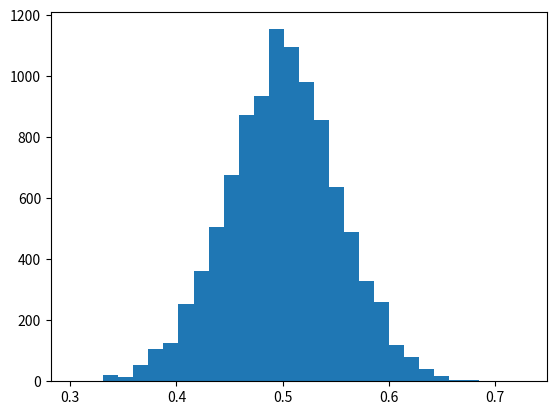

The matplotlib source for this figure:
# matplotlib
# pip install matplotlib
# sudo python3 -m pip install matplotlib
# nuiform -> 균등 , gauss, normal.. -> 정규...
# uniform -> 정규분포 만들기 (중심 극한 정리...)

import math
import random
import matplotlib.pyplot as plt

def main():
    n_samples = 10000
    sample_size = 30
    a = 0
    b = 1

    means = []

    # uniform 균등 분포 결과 테스트
    for _ in range(n_samples):
        sample = [random.uniform(a, b) for _ in range(sample_size)]
        mean = sum(sample) / sample_size
        means.append(mean)
        
    plt.hist(means, bins = sample_size) # 히스토그램

    mu = (a + b)/2
    sigma = math.sqrt((b-a)**2/(12*sample_size)) # 표준 편차

    # x = [mu-4*sigma+i*(8*sigma/100) for i in range(100)]
    # y = [random.gauss(mu, sigma) for t in x]

    # plt.plot(x, y)
    # x = [i for i in range(1000)]
    # y = [i * 2 for i in range(1000)]

    # plt.plot(x,y)
    plt.show()
    

if __name__ == "__main__":
    main()